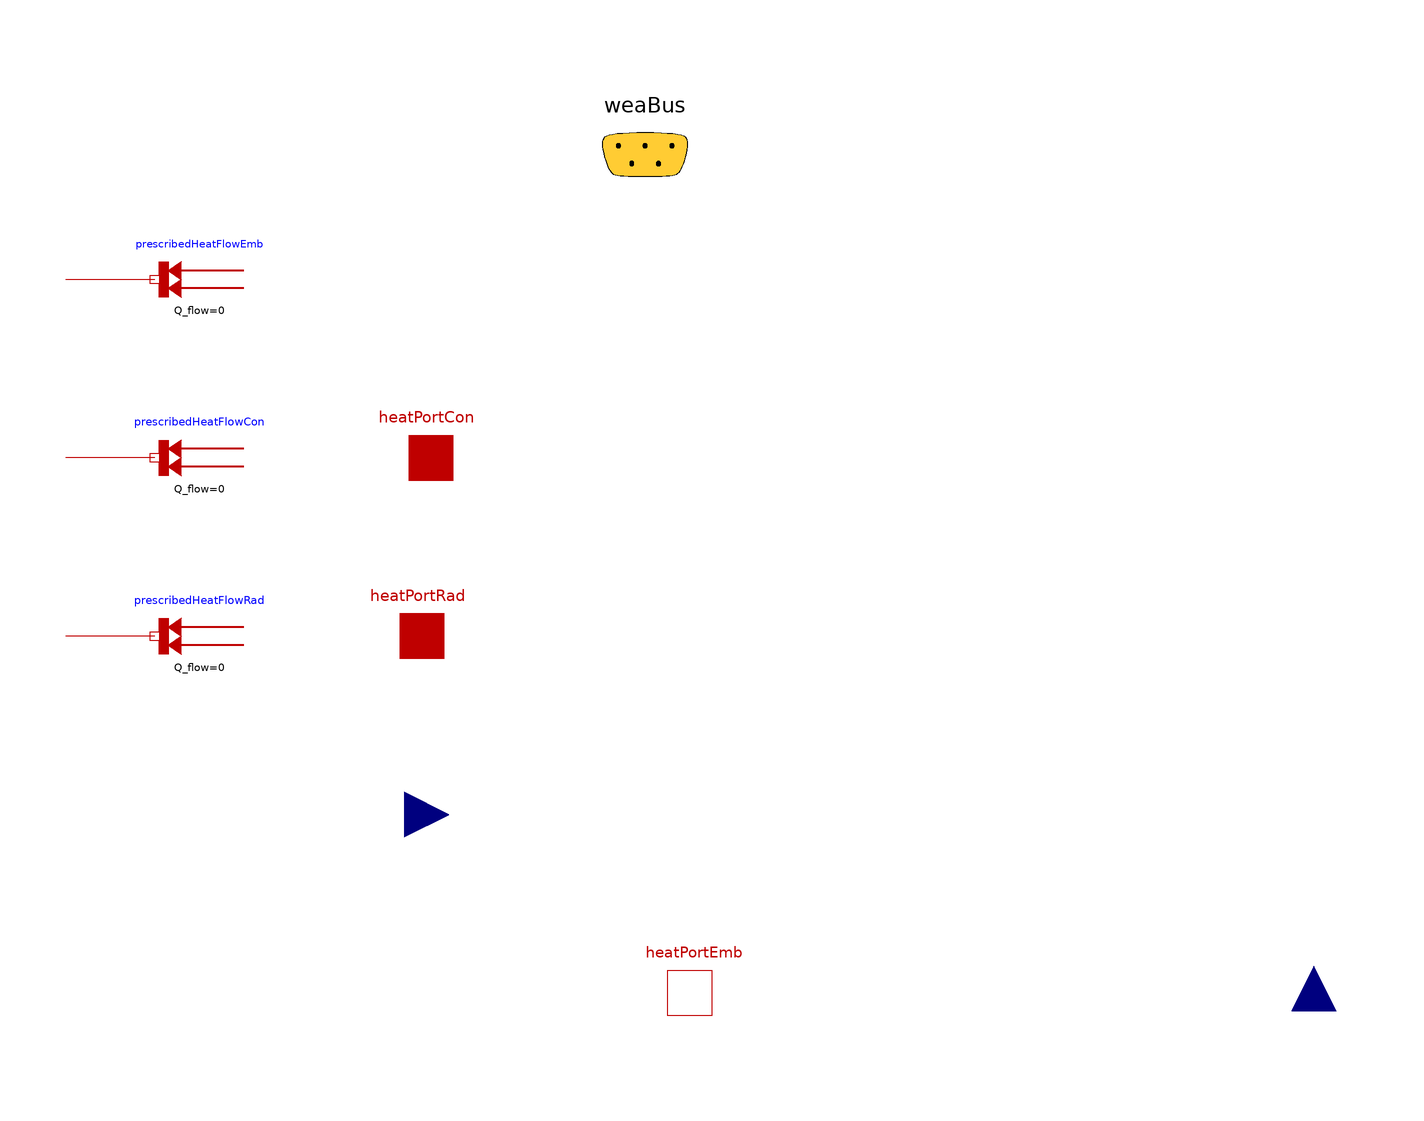

This picture is the connection diagram that the Modelica source below describes through its graphical annotations.

model None "No heating or cooling system"
  extends FBM.Interfaces.BaseClasses.HeatingSystem(
    isHea = false,
    isCoo = false,
    nConvPorts = nZones,
    nRadPorts = nZones,
    nTemSen = nZones,
    nEmbPorts=nZones,
    nZones=1);
  Modelica.Thermal.HeatTransfer.Sources.FixedHeatFlow prescribedHeatFlowCon[
    nZones](each Q_flow=0) if nConvPorts >=1
    annotation (Placement(transformation(extent={{-160,10},{-180,30}})));
  Modelica.Thermal.HeatTransfer.Sources.FixedHeatFlow prescribedHeatFlowRad[
    nZones](each Q_flow=0) if nRadPorts >=1
    annotation (Placement(transformation(extent={{-160,-30},{-180,-10}})));
  Modelica.Thermal.HeatTransfer.Sources.FixedHeatFlow prescribedHeatFlowEmb[
    nEmbPorts](each Q_flow=0) if nEmbPorts >=1
    annotation (Placement(transformation(extent={{-160,50},{-180,70}})));
equation
  if nConvPorts >=1 then
      connect(prescribedHeatFlowCon.port, heatPortCon) annotation (Line(
      points={{-180,20},{-200,20}},
      color={191,0,0},
      smooth=Smooth.None));
  end if;
  if nEmbPorts >=1 then
    connect(prescribedHeatFlowEmb.port, heatPortEmb) annotation (Line(
      points={{-180,60},{-200,60}},
      color={191,0,0},
      smooth=Smooth.None));
  end if;
  if nRadPorts >=1 then
    connect(prescribedHeatFlowRad.port, heatPortRad) annotation (Line(
      points={{-180,-20},{-200,-20}},
      color={191,0,0},
      smooth=Smooth.None));
  end if;
  annotation (Diagram(coordinateSystem(preserveAspectRatio=false, extent={{-200,
            -100},{200,100}}), graphics));
end None;